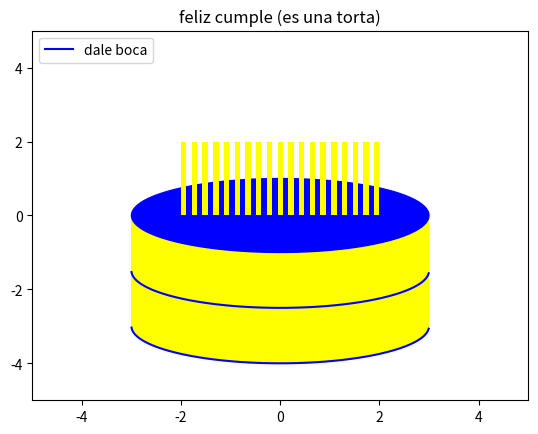

Python code for this plot:
# -*- coding: utf-8 -*-
import matplotlib.pyplot as plt
import numpy as np

angulo = np.linspace(0, 2*np.pi, 100)
x_tapa_superior = 3 * np.cos(angulo)
y_tapa_superior = 1 * np.sin(angulo)

x_tapa_inferior = 3 * np.cos(angulo[50:99])
y_tapa_inferior = 1 * np.sin(angulo[50:99]) - 3

x_tapa_media = 3 * np.cos(angulo[50:99])
y_tapa_media = 1 * np.sin(angulo[50:99]) - 1.5


def rectangulo_x(v1,v2,v3,v4):
    x1 = np.linspace(v1[0], v2[0], 50)

    x2 = np.linspace(v2[0], v4[0], 50)

    x3 = np.linspace(v4[0], v3[0], 50)

    x4 = np.linspace(v3[0], v1[0], 50)

    x = np.concatenate([x1, x2, x3, x4])
    
    return x


def rectangulo_y(v1,v2,v3,v4):
    y1 = np.linspace(v1[1], v2[1], 50)

    y2 = np.linspace(v2[1], v4[1], 50)

    y3 = np.linspace(v4[1], v3[1], 50)

    y4 = np.linspace(v3[1], v1[1], 50)

    y = np.concatenate([y1, y2, y3, y4])
    
    return y


#plt.plot(x_tapa_superior ,y_tapa_superior, color='blue')
plt.plot(x_tapa_inferior ,y_tapa_inferior, color='blue')

plt.fill(x_tapa_inferior, y_tapa_inferior, color='yellow')

v1 = [3, 0.1]
v2 = [-3, 0.1]
v3 = [3, -3.1]
v4 = [-3, -3.1]
#plt.plot(rectangulo_x(v1,v2,v3,v4),rectangulo_y(v1,v2,v3,v4))
plt.title('feliz cumple (es una torta)')
plt.fill(rectangulo_x(v1,v2,v3,v4),rectangulo_y(v1,v2,v3,v4),'yellow')


plt.plot(x_tapa_media,y_tapa_media, color='blue',label='dale boca')

plt.fill(x_tapa_superior, y_tapa_superior, color='blue')

l = np.linspace(2,-2,38)
i = 0
while i < 38:
    v1 = [l[i],2]
    v3 = [l[i],0]
    i+=1
    v2 = [l[i],2]
    v4 = [l[i],0]
    i+=1
    plt.fill(rectangulo_x(v1,v2,v3,v4),rectangulo_y(v1,v2,v3,v4),'yellow')


#v1 = [2, 2]
#v2 = [1.8,2]
#v3 = [2,0]
#v4 = [1.8, 0]
#plt.fill(rectangulo_x(v1,v2,v3,v4),rectangulo_y(v1,v2,v3,v4),'yellow')

plt.legend(loc='upper left')
plt.axis([-5,5,-5,5])
plt.show()



